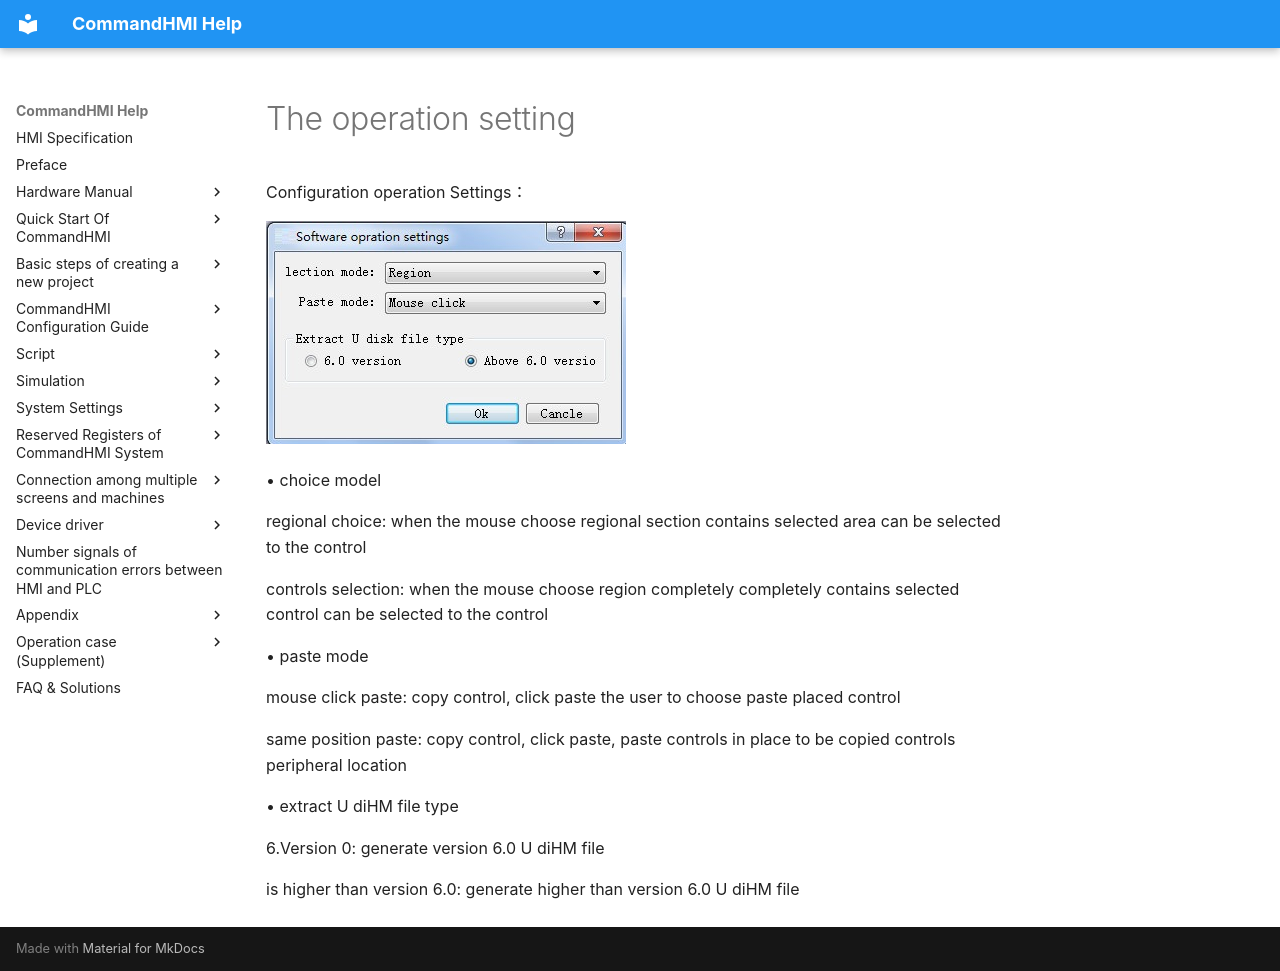

repository: AceAutomation/commandhmi-aide · page: en/setting/the_operation_setting.html · generator: mkdocs

# The operation setting

Configuration operation Settings：

<img src="the_operation_setting.files/image002.jpg" width="360" alt="ScreenShot00056.jpg" />

• choice model

regional choice: when the mouse choose regional section contains selected area can be selected to the control

controls selection: when the mouse choose region completely completely contains selected control can be selected to the control

•  paste mode

mouse click paste: copy control, click paste the user to choose paste placed control

same position paste: copy control, click paste, paste controls in place to be copied controls peripheral location

•  extract U diHM file type

6.Version 0: generate version 6.0 U diHM file

is higher than version 6.0: generate higher than version 6.0 U diHM file
